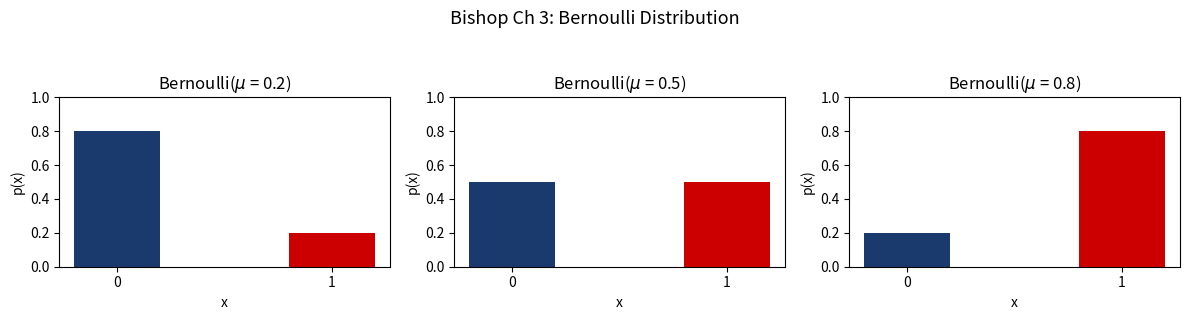
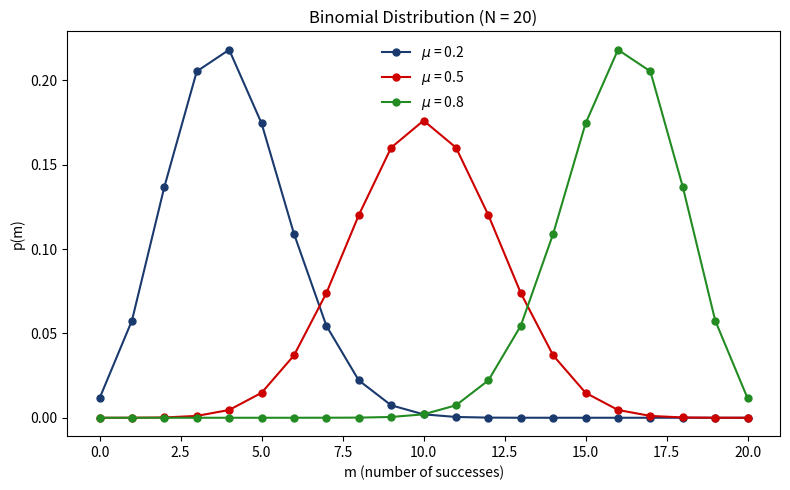
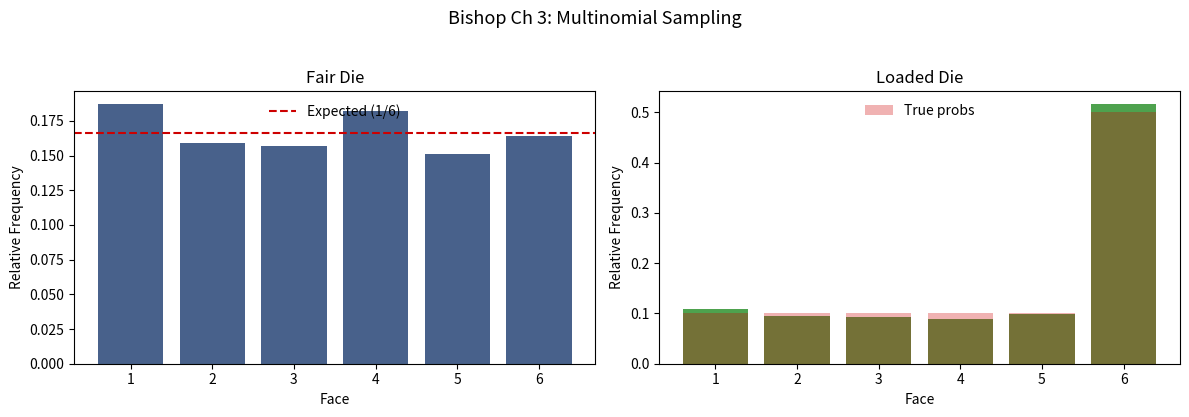
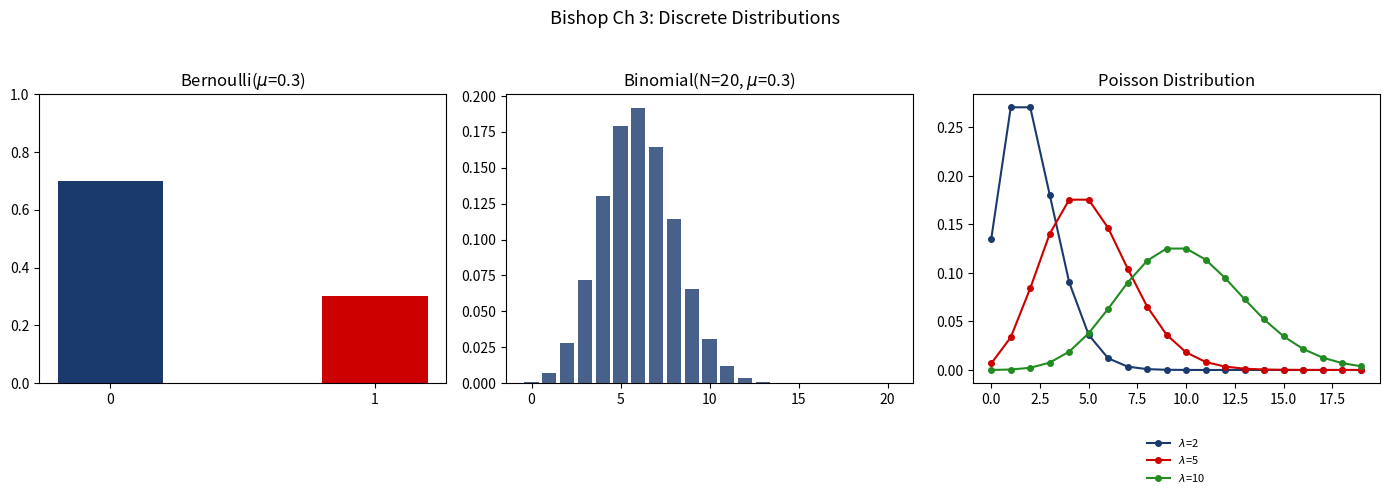

Python code for these plots, in order: (Note: this script raises an exception after producing the figures.)
import numpy as np
import matplotlib.pyplot as plt
import matplotlib
from scipy import stats
from matplotlib.patches import Ellipse

matplotlib.rcParams['figure.facecolor'] = 'none'
matplotlib.rcParams['axes.facecolor'] = 'none'
matplotlib.rcParams['savefig.facecolor'] = 'none'
matplotlib.rcParams['savefig.transparent'] = True
matplotlib.rcParams['axes.grid'] = False
matplotlib.rcParams['legend.loc'] = 'upper center'
matplotlib.rcParams['legend.framealpha'] = 0.0

def save_fig(fig, name, chart_dir='../../charts'):
    for ax in fig.get_axes():
        ax.grid(False)
        legend = ax.get_legend()
        if legend:
            legend.set_bbox_to_anchor((0.5, -0.15))
            legend.set_loc('upper center')
            legend._ncols = min(len(legend.get_texts()), 4)
    fig.savefig(f'{chart_dir}/{name}.pdf', bbox_inches='tight', transparent=True)
    fig.savefig(f'{chart_dir}/{name}.png', bbox_inches='tight', transparent=True, dpi=150)

mus = [0.2, 0.5, 0.8]
x_vals = [0, 1]

fig, axes = plt.subplots(1, 3, figsize=(12, 3))
for ax, mu in zip(axes, mus):
    probs = [1 - mu, mu]
    ax.bar(x_vals, probs, color=['#1a3a6e', '#cd0000'], width=0.4)
    ax.set_xticks([0, 1])
    ax.set_ylim(0, 1)
    ax.set_xlabel('x')
    ax.set_ylabel('p(x)')
    ax.set_title(f'Bernoulli($\\mu$ = {mu})')

fig.suptitle('Bishop Ch 3: Bernoulli Distribution', fontsize=13, y=1.05)
fig.tight_layout()
plt.show()

N_trials = 20
mus_binom = [0.2, 0.5, 0.8]
colors_binom = ['#1a3a6e', '#cd0000', '#228B22']

fig, ax = plt.subplots(figsize=(8, 5))
m_vals = np.arange(0, N_trials + 1)

for mu, c in zip(mus_binom, colors_binom):
    pmf = stats.binom.pmf(m_vals, N_trials, mu)
    ax.plot(m_vals, pmf, 'o-', color=c, linewidth=1.5, markersize=5,
            label=f'$\\mu$ = {mu}')

ax.set_xlabel('m (number of successes)')
ax.set_ylabel('p(m)')
ax.set_title(f'Binomial Distribution (N = {N_trials})')
ax.legend()
fig.tight_layout()
plt.show()

np.random.seed(42)

# Fair die
probs_fair = np.ones(6) / 6
# Loaded die
probs_loaded = np.array([0.1, 0.1, 0.1, 0.1, 0.1, 0.5])

n_rolls = 1000
rolls_fair = np.random.choice(6, size=n_rolls, p=probs_fair)
rolls_loaded = np.random.choice(6, size=n_rolls, p=probs_loaded)

fig, (ax1, ax2) = plt.subplots(1, 2, figsize=(12, 4))

faces = np.arange(1, 7)
counts_fair = np.bincount(rolls_fair, minlength=6)
counts_loaded = np.bincount(rolls_loaded, minlength=6)

ax1.bar(faces, counts_fair / n_rolls, color='#1a3a6e', alpha=0.8)
ax1.axhline(1/6, color='#cd0000', linestyle='--', label='Expected (1/6)')
ax1.set_xlabel('Face')
ax1.set_ylabel('Relative Frequency')
ax1.set_title('Fair Die')
ax1.legend()

ax2.bar(faces, counts_loaded / n_rolls, color='#228B22', alpha=0.8)
ax2.bar(faces, probs_loaded, color='#cd0000', alpha=0.3, label='True probs')
ax2.set_xlabel('Face')
ax2.set_ylabel('Relative Frequency')
ax2.set_title('Loaded Die')
ax2.legend()

fig.suptitle('Bishop Ch 3: Multinomial Sampling', fontsize=13, y=1.03)
fig.tight_layout()
plt.show()

fig, axes = plt.subplots(1, 3, figsize=(14, 4))

# Bernoulli
ax = axes[0]
mu = 0.3
ax.bar([0, 1], [1 - mu, mu], color=['#1a3a6e', '#cd0000'], width=0.4)
ax.set_title(f'Bernoulli($\\mu$={mu})')
ax.set_xticks([0, 1])
ax.set_ylim(0, 1)

# Binomial
ax = axes[1]
m = np.arange(0, 21)
ax.bar(m, stats.binom.pmf(m, 20, 0.3), color='#1a3a6e', alpha=0.8)
ax.set_title('Binomial(N=20, $\\mu$=0.3)')

# Poisson (bonus)
ax = axes[2]
k = np.arange(0, 20)
for lam, c in zip([2, 5, 10], ['#1a3a6e', '#cd0000', '#228B22']):
    ax.plot(k, stats.poisson.pmf(k, lam), 'o-', color=c, markersize=4,
            label=f'$\\lambda$={lam}')
ax.set_title('Poisson Distribution')
ax.legend(fontsize=8)

fig.suptitle('Bishop Ch 3: Discrete Distributions', fontsize=13, y=1.03)
fig.tight_layout()
save_fig(fig, 'bishop_ch3_distributions')
plt.show()

def plot_gaussian_contours(ax, mu, Sigma, color, label):
    """Plot contour ellipses for a 2D Gaussian."""
    x = np.linspace(mu[0] - 4, mu[0] + 4, 200)
    y = np.linspace(mu[1] - 4, mu[1] + 4, 200)
    X, Y = np.meshgrid(x, y)
    pos = np.dstack((X, Y))
    rv = stats.multivariate_normal(mu, Sigma)
    Z = rv.pdf(pos)
    ax.contour(X, Y, Z, levels=5, colors=color, linewidths=1.5)
    ax.plot(*mu, 'x', color=color, markersize=10, markeredgewidth=2)
    ax.set_aspect('equal')
    ax.set_title(label)

fig, axes = plt.subplots(1, 3, figsize=(14, 4))

# Spherical
plot_gaussian_contours(axes[0], [0, 0],
                        [[1, 0], [0, 1]], '#1a3a6e', 'Spherical')

# Diagonal
plot_gaussian_contours(axes[1], [0, 0],
                        [[2, 0], [0, 0.5]], '#cd0000', 'Diagonal')

# Full
plot_gaussian_contours(axes[2], [0, 0],
                        [[2, 1.2], [1.2, 1]], '#228B22', 'Full Covariance')

for ax in axes:
    ax.set_xlabel('$x_1$')
    ax.set_ylabel('$x_2$')

fig.suptitle('Bishop Ch 3: Multivariate Gaussian Contours', fontsize=13, y=1.03)
fig.tight_layout()
save_fig(fig, 'bishop_ch3_gaussian_contours')
plt.show()

np.random.seed(42)

mu = np.array([1, -1])
Sigma = np.array([[2.0, 0.8],
                   [0.8, 1.0]])

samples = np.random.multivariate_normal(mu, Sigma, 500)

fig, ax = plt.subplots(figsize=(6, 6))
ax.scatter(samples[:, 0], samples[:, 1], alpha=0.4, s=15, color='#1a3a6e')

# Add contours
x = np.linspace(-3, 5, 200)
y = np.linspace(-4, 2, 200)
X, Y = np.meshgrid(x, y)
pos = np.dstack((X, Y))
Z = stats.multivariate_normal(mu, Sigma).pdf(pos)
ax.contour(X, Y, Z, levels=5, colors='#cd0000', linewidths=1.5)

ax.set_xlabel('$x_1$')
ax.set_ylabel('$x_2$')
ax.set_title('Samples from 2D Gaussian with Contours')
ax.set_aspect('equal')
fig.tight_layout()
plt.show()

# Conditional p(x2 | x1 = 2)
x1_cond = 2.0
mu_cond = mu[1] + Sigma[1, 0] / Sigma[0, 0] * (x1_cond - mu[0])
sigma_cond = Sigma[1, 1] - Sigma[1, 0] ** 2 / Sigma[0, 0]

print(f'Conditional p(x2 | x1 = {x1_cond}):')
print(f'  Mean = {mu_cond:.4f}')
print(f'  Variance = {sigma_cond:.4f}')

fig, ax = plt.subplots(figsize=(6, 4))
x2_range = np.linspace(-4, 2, 300)
ax.plot(x2_range, stats.norm.pdf(x2_range, mu[1], np.sqrt(Sigma[1, 1])),
        color='#1a3a6e', linewidth=2, label=f'Marginal p($x_2$)')
ax.plot(x2_range, stats.norm.pdf(x2_range, mu_cond, np.sqrt(sigma_cond)),
        color='#cd0000', linewidth=2, label=f'Conditional p($x_2$ | $x_1$ = {x1_cond})')
ax.set_xlabel('$x_2$')
ax.set_ylabel('Density')
ax.set_title('Marginal vs Conditional')
ax.legend(fontsize=9)
fig.tight_layout()
plt.show()

np.random.seed(42)

# Generate bimodal data
data_kde = np.concatenate([
    np.random.normal(-2, 0.8, 200),
    np.random.normal(2, 1.2, 300)
])

x_kde = np.linspace(-6, 7, 500)
bandwidths = [0.1, 0.3, 0.8, 2.0]
colors_kde = ['#1a3a6e', '#cd0000', '#228B22', '#FF8C00']

fig, ax = plt.subplots(figsize=(10, 5))
ax.hist(data_kde, bins=40, density=True, alpha=0.3, color='gray', label='Histogram')

for h, c in zip(bandwidths, colors_kde):
    kde = stats.gaussian_kde(data_kde, bw_method=h / data_kde.std())
    ax.plot(x_kde, kde(x_kde), linewidth=2, color=c, label=f'h = {h}')

ax.set_xlabel('x')
ax.set_ylabel('Density')
ax.set_title('Bishop Ch 3: Kernel Density Estimation')
ax.legend()
fig.tight_layout()
save_fig(fig, 'bishop_ch3_kde')
plt.show()

# Define a GMM with 3 components
weights = [0.3, 0.5, 0.2]
means = [[-2, 0], [1, 2], [3, -1]]
covs = [[[0.5, 0.1], [0.1, 0.3]],
        [[1.0, -0.3], [-0.3, 0.8]],
        [[0.3, 0], [0, 0.6]]]

# Sample from GMM
np.random.seed(42)
n_samples = 1000
component_labels = np.random.choice(3, size=n_samples, p=weights)
samples_gmm = np.zeros((n_samples, 2))

for i in range(n_samples):
    k = component_labels[i]
    samples_gmm[i] = np.random.multivariate_normal(means[k], covs[k])

# Plot
fig, ax = plt.subplots(figsize=(8, 6))
colors_gmm = ['#1a3a6e', '#cd0000', '#228B22']

for k in range(3):
    mask = component_labels == k
    ax.scatter(samples_gmm[mask, 0], samples_gmm[mask, 1],
               alpha=0.4, s=15, color=colors_gmm[k], label=f'Component {k+1}')

# Contours for each component
x_grid = np.linspace(-5, 6, 200)
y_grid = np.linspace(-3, 5, 200)
X_g, Y_g = np.meshgrid(x_grid, y_grid)
pos_g = np.dstack((X_g, Y_g))

for k in range(3):
    rv = stats.multivariate_normal(means[k], covs[k])
    Z_g = rv.pdf(pos_g)
    ax.contour(X_g, Y_g, Z_g, levels=3, colors=colors_gmm[k],
               linewidths=1.5, alpha=0.8)

ax.set_xlabel('$x_1$')
ax.set_ylabel('$x_2$')
ax.set_title('Gaussian Mixture Model (3 Components)')
ax.legend()
fig.tight_layout()
plt.show()
